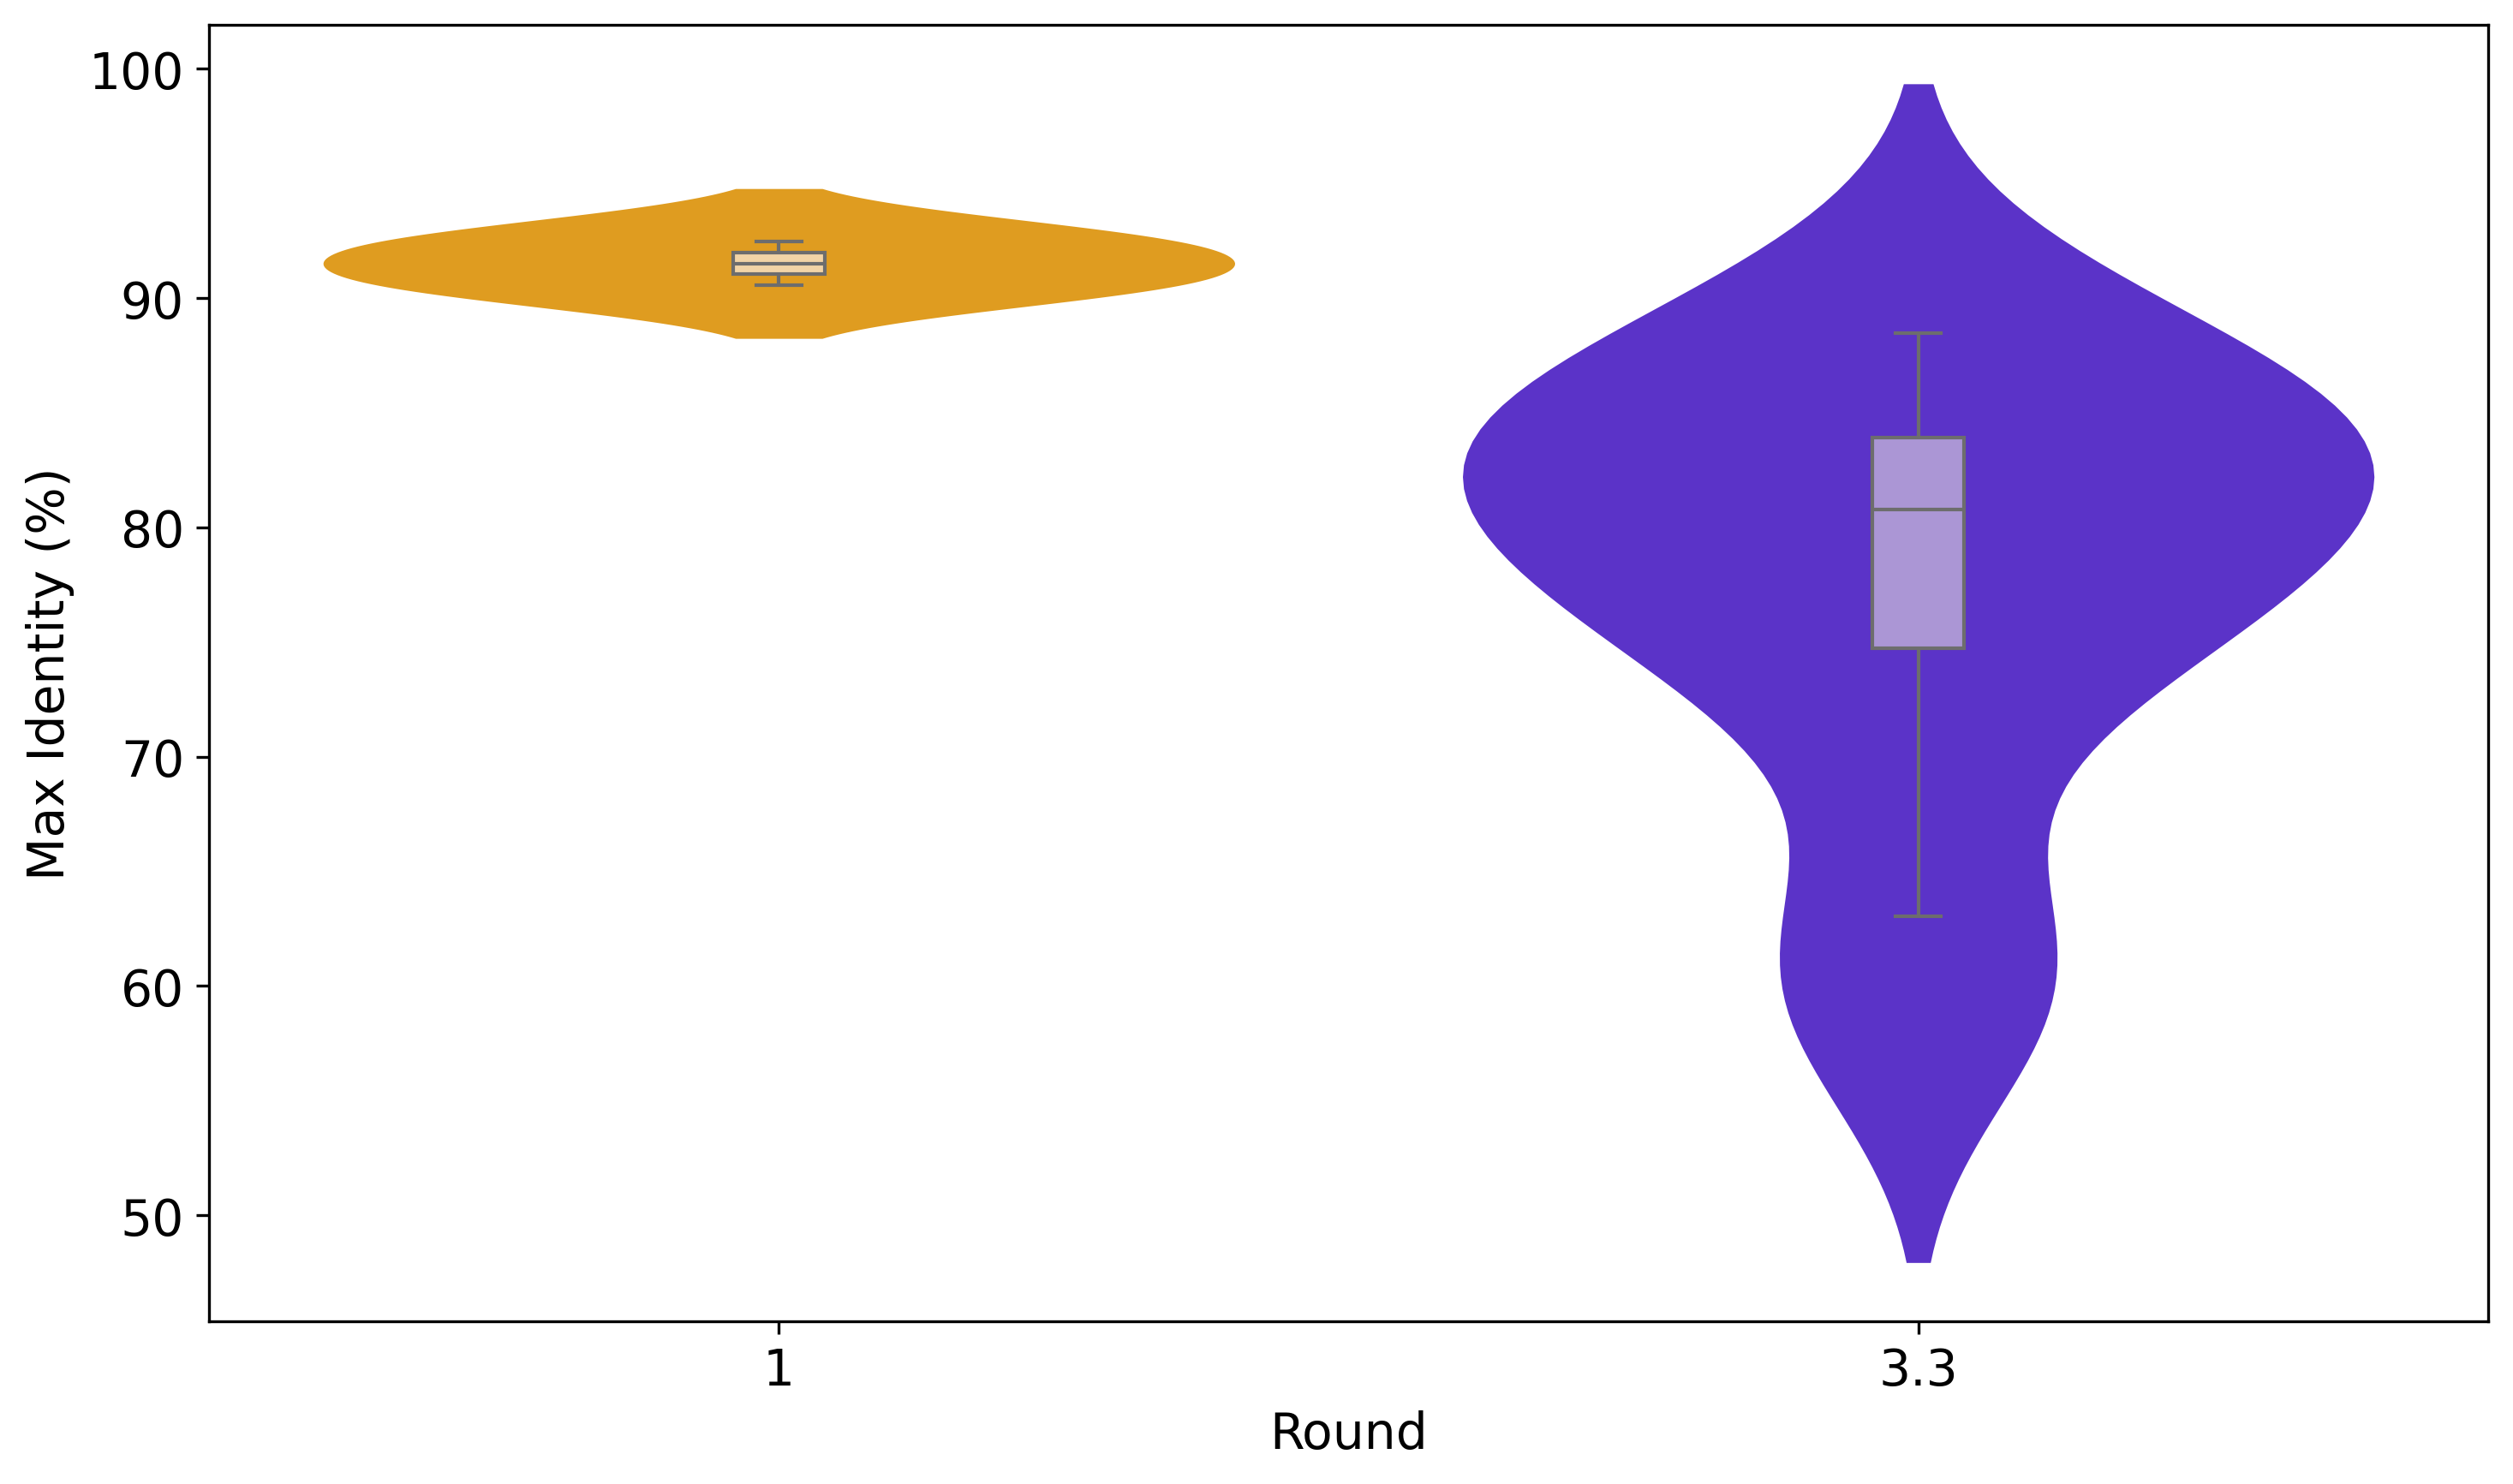

Reproduce this figure in Python.
import pandas as pd
import matplotlib.pyplot as plt
import seaborn as sns

# Load CSV (no header)
df = pd.read_csv("alignment_analysis/RPXEM4SM014-Alignment-HitTable.csv", header=None)
df.columns = ["name", "hit", "identity"] + [f"col{i}" for i in range(3, len(df.columns))]

# Get max identity per sequence
df_max = df.groupby("name")["identity"].max().reset_index()

# Extract round
def get_round(name):
    if "round_3.3" in str(name) or "_round3.3" in str(name): return "3.3"
    if "round_1" in str(name) or "_round1" in str(name): return "1"
    return None

df_max["round"] = df_max["name"].apply(get_round)
df_max = df_max.dropna(subset=["round"])

# Plot violin with orange/purple
colors = {"1": "#FFA500", "3.3": "#4F1AE1"}  # orange, purple
plt.figure(figsize=(10, 6))  # default for any standalone figures
plt.rcParams.update({'font.family': 'sans-serif', 'font.size': 14})

sns.violinplot(data=df_max, x="round", y="identity", order=["1", "3.3"], 
               hue="round", palette=colors, inner=None, legend=False, linewidth=0)
# Lighter shades for boxplots
box_colors = {"1": "#FFD699", "3.3": "#A88BE0"}  # light orange, light purple
sns.boxplot(data=df_max, x="round", y="identity", order=["1", "3.3"],
            hue="round", palette=box_colors, width=0.08, fliersize=0, legend=False)

plt.ylabel("Max Identity (%)")
plt.xlabel("Round")
plt.tight_layout()
plt.savefig("plot_alignment_violin.pdf", dpi=600, bbox_inches="tight")
plt.savefig("plot_alignment_violin.png", dpi=300, bbox_inches="tight")
plt.close()
print("Done: plot_alignment_violin.pdf")
